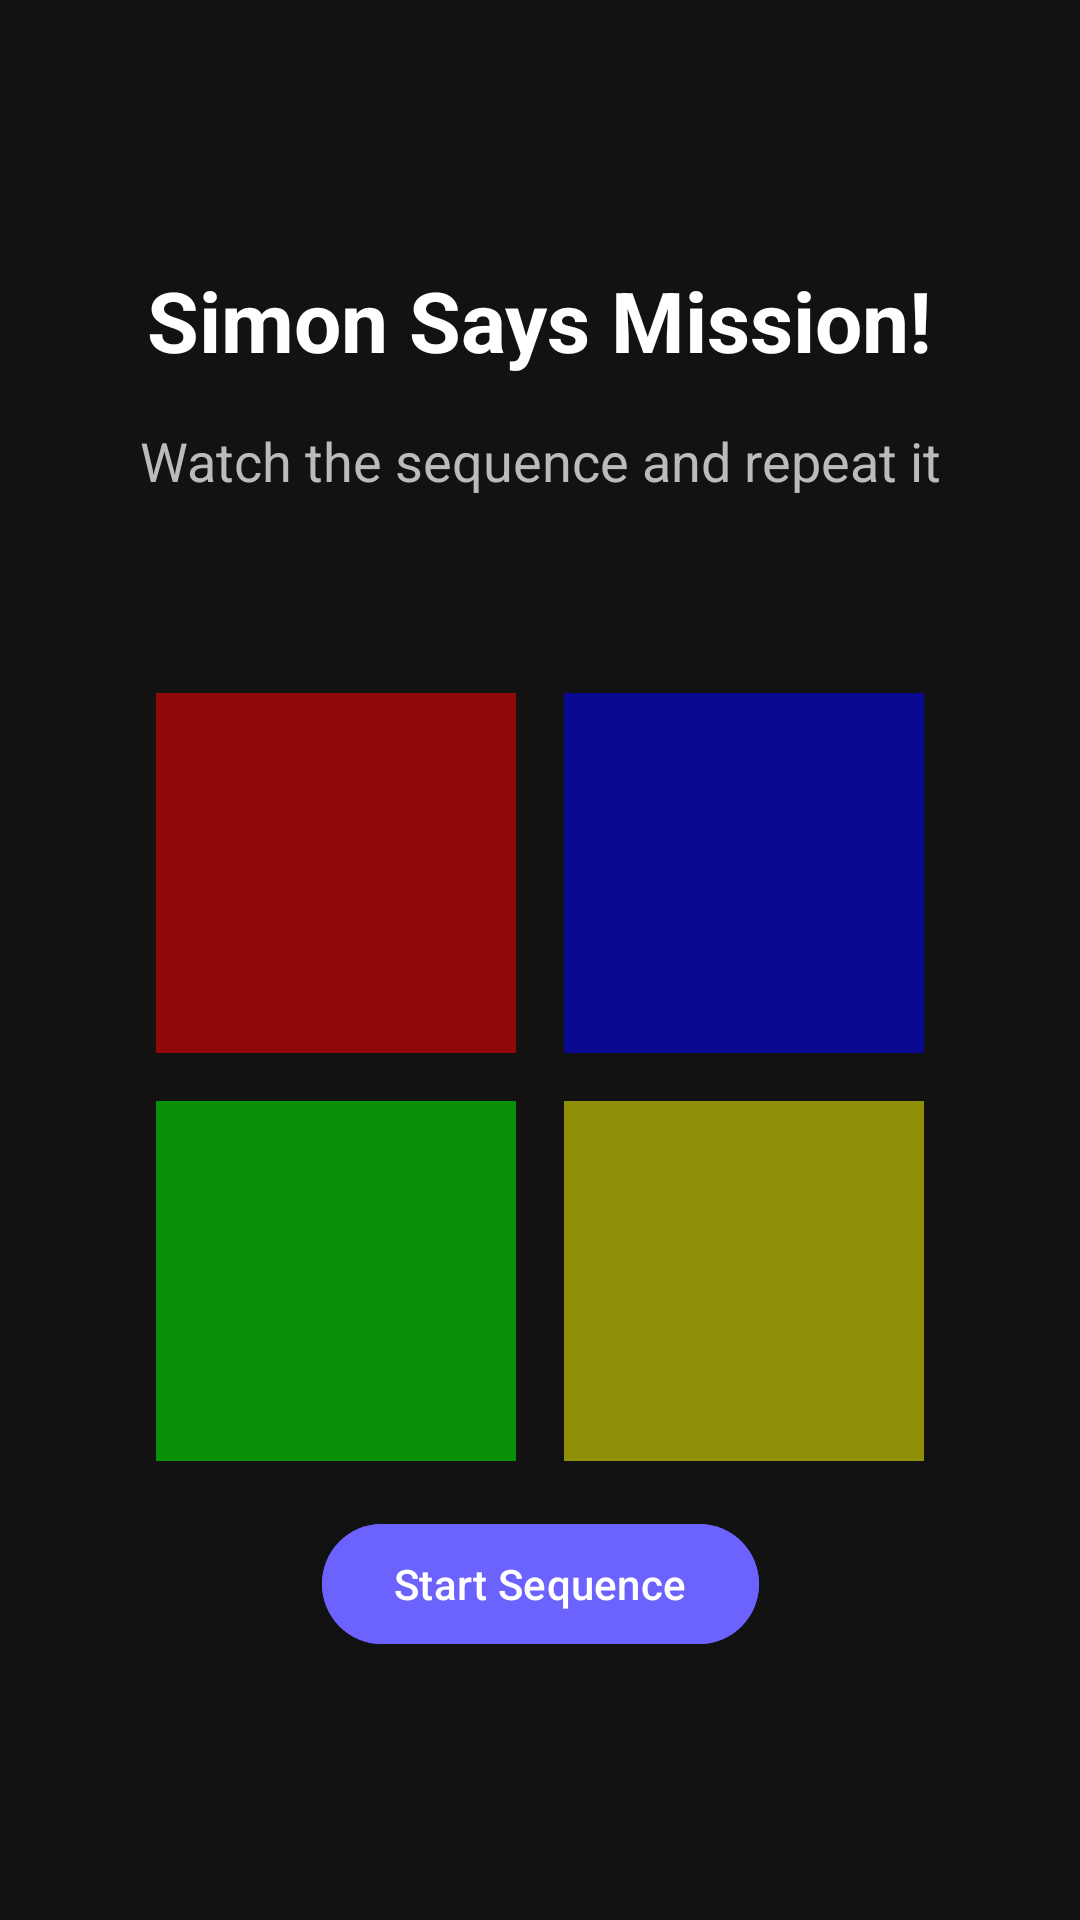

Android layout source for this screen:
<!-- AndroidManifest.xml: application theme Theme.ClockApp -->
<!-- res/layout/activity_simon_says_mission.xml -->
<?xml version="1.0" encoding="utf-8"?>
<androidx.constraintlayout.widget.ConstraintLayout xmlns:android="http://schemas.android.com/apk/res/android"
    xmlns:app="http://schemas.android.com/apk/res-auto"
    android:layout_width="match_parent"
    android:layout_height="match_parent"
    android:background="@color/color_background"
    android:padding="@dimen/spacing_xl">

    <TextView
        android:id="@+id/tvMissionTitle"
        android:layout_width="wrap_content"
        android:layout_height="wrap_content"
        android:text="@string/title_simon_mission"
        android:textColor="@color/color_text_primary"
        android:textSize="@dimen/text_size_title"
        android:textStyle="bold"
        app:layout_constraintEnd_toEndOf="parent"
        app:layout_constraintStart_toStartOf="parent"
        app:layout_constraintTop_toTopOf="parent"
        android:layout_marginTop="@dimen/spacing_massive" />

    <TextView
        android:id="@+id/tvInstructions"
        android:layout_width="wrap_content"
        android:layout_height="wrap_content"
        android:text="@string/instructions_simon"
        android:textColor="@color/color_text_secondary"
        android:textSize="@dimen/text_size_body_large"
        android:textAlignment="center"
        app:layout_constraintEnd_toEndOf="parent"
        app:layout_constraintStart_toStartOf="parent"
        app:layout_constraintTop_toBottomOf="@id/tvMissionTitle"
        android:layout_marginTop="@dimen/spacing_md" />

    <GridLayout
        android:id="@+id/glSimonGrid"
        android:layout_width="wrap_content"
        android:layout_height="wrap_content"
        android:columnCount="2"
        android:rowCount="2"
        android:layout_marginTop="@dimen/spacing_huge"
        app:layout_constraintBottom_toTopOf="@+id/btnStartSimon"
        app:layout_constraintEnd_toEndOf="parent"
        app:layout_constraintStart_toStartOf="parent"
        app:layout_constraintTop_toBottomOf="@id/tvInstructions">

        <View
            android:id="@+id/vRed"
            android:layout_width="@dimen/simon_tile_size"
            android:layout_height="@dimen/simon_tile_size"
            android:layout_margin="@dimen/spacing_xs"
            android:background="@color/color_simon_red" />

        <View
            android:id="@+id/vBlue"
            android:layout_width="@dimen/simon_tile_size"
            android:layout_height="@dimen/simon_tile_size"
            android:layout_margin="@dimen/spacing_xs"
            android:background="@color/color_simon_blue" />

        <View
            android:id="@+id/vGreen"
            android:layout_width="@dimen/simon_tile_size"
            android:layout_height="@dimen/simon_tile_size"
            android:layout_margin="@dimen/spacing_xs"
            android:background="@color/color_simon_green" />

        <View
            android:id="@+id/vYellow"
            android:layout_width="@dimen/simon_tile_size"
            android:layout_height="@dimen/simon_tile_size"
            android:layout_margin="@dimen/spacing_xs"
            android:background="@color/color_simon_yellow" />
    </GridLayout>

    <com.google.android.material.button.MaterialButton
        android:id="@+id/btnStartSimon"
        android:layout_width="wrap_content"
        android:layout_height="wrap_content"
        android:text="@string/action_start_sequence"
        android:backgroundTint="@color/color_primary"
        android:layout_marginBottom="@dimen/spacing_massive"
        app:layout_constraintBottom_toBottomOf="parent"
        app:layout_constraintEnd_toEndOf="parent"
        app:layout_constraintStart_toStartOf="parent" />

</androidx.constraintlayout.widget.ConstraintLayout>
<!-- resources referenced by this layout -->
<resources>
  <color name="color_background">#121212</color>
  <color name="color_primary">#6C63FF</color>
  <color name="color_simon_blue">#880000FF</color>
  <color name="color_simon_green">#8800FF00</color>
  <color name="color_simon_red">#88FF0000</color>
  <color name="color_simon_yellow">#88FFFF00</color>
  <color name="color_text_primary">#FFFFFF</color>
  <color name="color_text_secondary">#BBBBBB</color>
  <dimen name="simon_tile_size">120dp</dimen>
  <dimen name="spacing_huge">48dp</dimen>
  <dimen name="spacing_massive">64dp</dimen>
  <dimen name="spacing_md">16dp</dimen>
  <dimen name="spacing_xl">24dp</dimen>
  <dimen name="spacing_xs">8dp</dimen>
  <dimen name="text_size_body_large">18sp</dimen>
  <dimen name="text_size_title">28sp</dimen>
  <string name="action_start_sequence">Start Sequence</string>
  <string name="instructions_simon">Watch the sequence and repeat it</string>
  <string name="title_simon_mission">Simon Says Mission!</string>
  <style name="Theme.ClockApp" parent="Base.Theme.ClockApp" />
  <style name="Base.Theme.ClockApp" parent="Theme.Material3.DayNight.NoActionBar">
          
          <item name="colorPrimary">@color/color_primary</item>
          <item name="colorOnPrimary">@color/color_text_primary</item>
          <item name="colorSurface">@color/color_surface</item>
          <item name="colorOnSurface">@color/color_text_primary</item>
          <item name="android:colorBackground">@color/color_background</item>
      </style>
  <color name="color_surface">#1E1E1E</color>
</resources>
